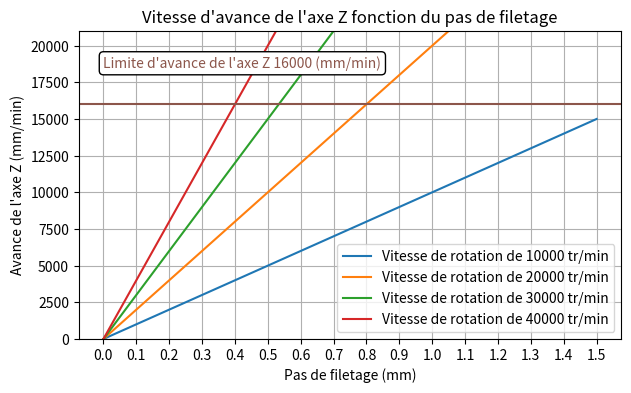

Python code for this plot:
#!/usr/bin/env python3
# AGA: Bonne pratique pour forcer l'utilisation de python 3 (je crois... en tout cas je le vois tjrs en début des codes)

import matplotlib.pyplot as plt
import numpy as np

# Fonctions
# AGC: Essaie d'avoir des noms les plus précis possible.
# En effet ce n'est pas juste une fonction de graph générique, mais une fonction qui est déjà spécialisée
def graph_avance_filetage(FZ, N, F, fzlimit, mode ="PORTRAIT"):

    fig, ax = plt.subplots(figsize=get_figsize(mode))
    plt.subplots_adjust()

    for ix, n_ix in enumerate(N):
        ax.plot(FZ, F[ix], label="Vitesse de rotation de {} tr/min".format(n_ix))

    ax.set(xlabel="Pas de filetage (mm)", ylabel='Avance de l\'axe Z (mm/min)',
        title='Vitesse d\'avance de l\'axe Z fonction du pas de filetage')
    plt.xticks(np.arange(0, max(FZ)+0.1, 0.1))
    plt.gca().set_ylim(0, fzlimit+5000)
    plt.grid()

    # Draw a default vline at x=... that spans the yrange
    color = 'tab:brown'
    plt.axhline(y=fzlimit, color=color)
    ax.annotate('Limite d\'avance de l\'axe Z {} (mm/min)'.format(fzlimit), (0, fzlimit + 2500), textcoords='data', color=color, bbox=dict(boxstyle="round", fc="w"))

    plt.legend(loc='best')

# AGC: Tu me diras que cette fonction prend plus de texte que ce que tu avais fait,
# mais l'idée ce serait de déplacer ça dans un fichier tools.py que tu vas importer dans tous tes codes.
# Comme ça tu le fais une fois et tu l'utilise partout, et là tu as un gain.
def get_figsize(mode):
    if "PORTRAIT" in mode:
        return (7, 4)
    if "PAYSAGE" in mode:
        return (9.2, 5.8)
    # If mode not correct, return an error
    print("Wrong mode choosen for plot figsize! Use PORTRAIT or PAYSAGE!")
    exit(-1000)

# AGC: Bonne pratique en python: limiter pour avoir une seule entrée possible du programme (donc le main).
# Dans ton cas précis ne pose pas de problème car tu run sur le fichier que tu utilise mais si tu veux par exemple
# réutiliser une fonction définie ici dans un autre pogramme, tu vas inclure ce fichier.
# Et là ça va ètre le bordel même en runnant le programme depuis un autre fichier.
if __name__== '__main__':

    # Variables
    mode = "PORTRAIT" # AGC: Facultatif si portrait car valeur par défaut de la fonction graph
    FZ = np.arange(0.0, 1.5 + 0.01, 0.1) # Pas du filet [mm]
    N = np.arange(10000, 40000 + 1, 10000) # Avance [mm/min]
    #  AGC: 40000+1 car la fonction np.arange à la borne limite max "exclusive" (pas sur du terme "exclusive" :-))
    fzlimit = 16000 # Limite d'avance de l'axe Z [mm/min]
    # AGC: J'ai tendance à mettre des majuscule pour indiquer un vecteur,
    # d'ailleur je crois que c'est normalisé en math non?

    # Equations
    F = []
    for n_i in N:
        F.append(FZ * n_i)
    # AGC: ici on peut discuter du fait de mettre les équations dans la fonction de graph ou non.
    # En effet on a déjà une fonction spécifique pour l'affichage des avance filetage.
    # Donc à prioris les calculs, qui sont également spécifiques pourrait être fait dans la fonction de graph.
    # Ca supprime une boucle, cependant moi je préfère structurer en 1° Définition ou récupération des données,
    # 2° Calculs 3° Affichage
    # Du coup j'ai laissé les calculs la, quite à faire deux fois la boucle.

    # Graphique
    graph_avance_filetage(FZ, N, F, fzlimit, mode)

    plt.show()